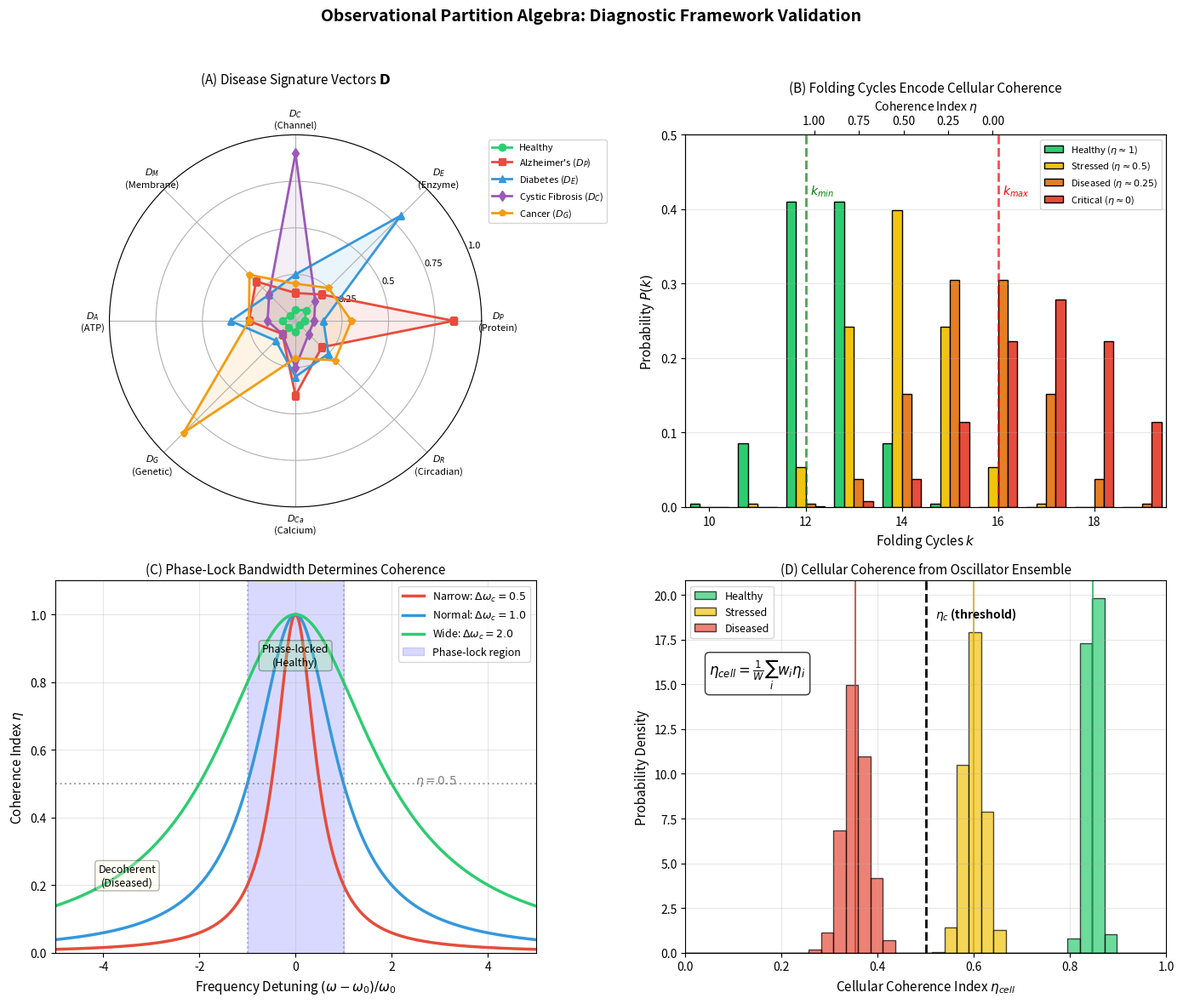

This figure's Python source: (Note: this script raises an exception after producing the figure.)
"""
Observational Partition Algebra - Validation Panel 2
=====================================================
Four-panel validation of diagnostic framework:
1. Disease signature vectors (8-component radar)
2. Protein folding as diagnostic readout
3. Phase-lock bandwidth and coherence
4. Cellular coherence index from oscillator ensemble
"""

import numpy as np
import matplotlib.pyplot as plt
from matplotlib import cm
from matplotlib.colors import Normalize
import matplotlib.patches as mpatches

# Set up figure with 4 panels
fig = plt.figure(figsize=(14, 12))
fig.suptitle('Observational Partition Algebra: Diagnostic Framework Validation', fontsize=14, fontweight='bold')

# =============================================================================
# Panel 1: Disease Signature Vectors (Radar/Spider Chart)
# =============================================================================
ax1 = fig.add_subplot(2, 2, 1, projection='polar')

# Disease components: D = (D_P, D_E, D_C, D_M, D_A, D_G, D_Ca, D_R)
categories = ['$D_P$\n(Protein)', '$D_E$\n(Enzyme)', '$D_C$\n(Channel)', '$D_M$\n(Membrane)',
              '$D_A$\n(ATP)', '$D_G$\n(Genetic)', '$D_{Ca}$\n(Calcium)', '$D_R$\n(Circadian)']
N = len(categories)
angles = np.linspace(0, 2 * np.pi, N, endpoint=False).tolist()
angles += angles[:1]  # Complete the loop

# Disease profiles
healthy = [0.05, 0.08, 0.06, 0.04, 0.07, 0.05, 0.06, 0.03]
alzheimers = [0.85, 0.20, 0.15, 0.30, 0.25, 0.10, 0.40, 0.20]  # Dominant D_P
diabetes = [0.15, 0.80, 0.25, 0.20, 0.35, 0.15, 0.30, 0.25]    # Dominant D_E
cystic_fib = [0.10, 0.15, 0.90, 0.20, 0.15, 0.10, 0.25, 0.10]  # Dominant D_C
cancer = [0.30, 0.25, 0.20, 0.35, 0.25, 0.85, 0.20, 0.30]      # Dominant D_G

# Close the loop
healthy += healthy[:1]
alzheimers += alzheimers[:1]
diabetes += diabetes[:1]
cystic_fib += cystic_fib[:1]
cancer += cancer[:1]

# Plot
ax1.plot(angles, healthy, 'o-', linewidth=2, color='#2ecc71', label='Healthy', markersize=6)
ax1.fill(angles, healthy, alpha=0.15, color='#2ecc71')

ax1.plot(angles, alzheimers, 's-', linewidth=2, color='#e74c3c', label="Alzheimer's ($D_P$)", markersize=6)
ax1.fill(angles, alzheimers, alpha=0.1, color='#e74c3c')

ax1.plot(angles, diabetes, '^-', linewidth=2, color='#3498db', label='Diabetes ($D_E$)', markersize=6)
ax1.fill(angles, diabetes, alpha=0.1, color='#3498db')

ax1.plot(angles, cystic_fib, 'd-', linewidth=2, color='#9b59b6', label='Cystic Fibrosis ($D_C$)', markersize=6)
ax1.fill(angles, cystic_fib, alpha=0.1, color='#9b59b6')

ax1.plot(angles, cancer, 'p-', linewidth=2, color='#f39c12', label='Cancer ($D_G$)', markersize=6)
ax1.fill(angles, cancer, alpha=0.1, color='#f39c12')

ax1.set_xticks(angles[:-1])
ax1.set_xticklabels(categories, fontsize=8)
ax1.set_ylim(0, 1)
ax1.set_yticks([0.25, 0.5, 0.75, 1.0])
ax1.set_yticklabels(['0.25', '0.5', '0.75', '1.0'], fontsize=8)
ax1.legend(loc='upper right', bbox_to_anchor=(1.35, 1.0), fontsize=8)
ax1.set_title('(A) Disease Signature Vectors $\\mathbf{D}$', fontsize=11, pad=20)

# =============================================================================
# Panel 2: Protein Folding as Diagnostic Readout
# =============================================================================
ax2 = fig.add_subplot(2, 2, 2)

# Folding cycles distribution for different cellular states
k_values = np.arange(10, 20)
k_min, k_max = 12, 16

# Probability distributions for different health states
def folding_distribution(k, k_mean, sigma):
    return np.exp(-(k - k_mean)**2 / (2 * sigma**2))

# Healthy: narrow distribution around k_min
healthy_dist = folding_distribution(k_values, 12.5, 0.8)
healthy_dist /= healthy_dist.sum()

# Stressed: slightly shifted
stressed_dist = folding_distribution(k_values, 14, 1.0)
stressed_dist /= stressed_dist.sum()

# Diseased: shifted further
diseased_dist = folding_distribution(k_values, 15.5, 1.2)
diseased_dist /= diseased_dist.sum()

# Critical: broad, shifted to failure
critical_dist = folding_distribution(k_values, 17, 1.5)
critical_dist /= critical_dist.sum()

width = 0.2
x = k_values

ax2.bar(x - 1.5*width, healthy_dist, width, color='#2ecc71', label='Healthy ($\\eta \\approx 1$)', edgecolor='black')
ax2.bar(x - 0.5*width, stressed_dist, width, color='#f1c40f', label='Stressed ($\\eta \\approx 0.5$)', edgecolor='black')
ax2.bar(x + 0.5*width, diseased_dist, width, color='#e67e22', label='Diseased ($\\eta \\approx 0.25$)', edgecolor='black')
ax2.bar(x + 1.5*width, critical_dist, width, color='#e74c3c', label='Critical ($\\eta \\approx 0$)', edgecolor='black')

# Mark optimal and degraded bounds
ax2.axvline(x=k_min, color='green', linestyle='--', linewidth=2, alpha=0.7)
ax2.axvline(x=k_max, color='red', linestyle='--', linewidth=2, alpha=0.7)
ax2.text(k_min + 0.1, 0.42, '$k_{min}$', fontsize=10, color='green', fontweight='bold')
ax2.text(k_max + 0.1, 0.42, '$k_{max}$', fontsize=10, color='red', fontweight='bold')

# Coherence scale on secondary axis
ax2_twin = ax2.twiny()
eta_values = (k_max - np.array([12, 13, 14, 15, 16])) / (k_max - k_min)
ax2_twin.set_xlim(ax2.get_xlim())
ax2_twin.set_xticks([12, 13, 14, 15, 16])
ax2_twin.set_xticklabels([f'{e:.2f}' for e in eta_values])
ax2_twin.set_xlabel('Coherence Index $\\eta$', fontsize=10)

ax2.set_xlabel('Folding Cycles $k$', fontsize=11)
ax2.set_ylabel('Probability $P(k)$', fontsize=11)
ax2.set_title('(B) Folding Cycles Encode Cellular Coherence', fontsize=11)
ax2.legend(loc='upper right', fontsize=8)
ax2.set_xlim(9.5, 19.5)
ax2.set_ylim(0, 0.5)
ax2.grid(axis='y', alpha=0.3)

# =============================================================================
# Panel 3: Phase-Lock Bandwidth and Coherence
# =============================================================================
ax3 = fig.add_subplot(2, 2, 3)

# Phase-lock response function
delta_omega = np.linspace(-5, 5, 500)  # Normalized frequency detuning
delta_omega_c = 1.0  # Critical bandwidth

# Coherence as function of detuning (Lorentzian profile)
def phase_lock_coherence(dw, dw_c, eta_max=1.0):
    return eta_max / (1 + (dw / dw_c)**2)

eta_narrow = phase_lock_coherence(delta_omega, 0.5)
eta_normal = phase_lock_coherence(delta_omega, 1.0)
eta_wide = phase_lock_coherence(delta_omega, 2.0)

ax3.plot(delta_omega, eta_narrow, '-', color='#e74c3c', linewidth=2.5,
         label=r'Narrow: $\Delta\omega_c = 0.5$')
ax3.plot(delta_omega, eta_normal, '-', color='#3498db', linewidth=2.5,
         label=r'Normal: $\Delta\omega_c = 1.0$')
ax3.plot(delta_omega, eta_wide, '-', color='#2ecc71', linewidth=2.5,
         label=r'Wide: $\Delta\omega_c = 2.0$')

# Mark phase-lock region
ax3.axvspan(-1, 1, alpha=0.15, color='blue', label='Phase-lock region')
ax3.axhline(y=0.5, color='gray', linestyle=':', alpha=0.7)
ax3.axvline(x=-1, color='gray', linestyle=':', alpha=0.5)
ax3.axvline(x=1, color='gray', linestyle=':', alpha=0.5)

# Add annotations
ax3.annotate('$\\eta = 0.5$', xy=(2.5, 0.5), fontsize=10, color='gray')
ax3.annotate('Phase-locked\n(Healthy)', xy=(0, 0.85), ha='center', fontsize=9,
             bbox=dict(boxstyle='round', facecolor='lightgreen', alpha=0.3))
ax3.annotate('Decoherent\n(Diseased)', xy=(-3.5, 0.2), ha='center', fontsize=9,
             bbox=dict(boxstyle='round', facecolor='lightyellow', alpha=0.3))

ax3.set_xlabel(r'Frequency Detuning $(\omega - \omega_0)/\omega_0$', fontsize=11)
ax3.set_ylabel('Coherence Index $\\eta$', fontsize=11)
ax3.set_title('(C) Phase-Lock Bandwidth Determines Coherence', fontsize=11)
ax3.legend(loc='upper right', fontsize=9)
ax3.set_xlim(-5, 5)
ax3.set_ylim(0, 1.1)
ax3.grid(alpha=0.3)

# =============================================================================
# Panel 4: Cellular Coherence Index from Oscillator Ensemble
# =============================================================================
ax4 = fig.add_subplot(2, 2, 4)

# Simulate oscillator ensemble
np.random.seed(123)
n_oscillators = 100

# Generate weights (entropic coupling)
weights = np.random.exponential(1.0, n_oscillators)
weights /= weights.sum()

# Simulate different cellular states
def compute_cellular_coherence(eta_mean, eta_std, weights):
    """Compute η_cell = (1/W) Σ w_i η_i"""
    eta_individual = np.clip(np.random.normal(eta_mean, eta_std, len(weights)), 0, 1)
    return np.sum(weights * eta_individual)

# Generate coherence distributions for different states
n_samples = 1000
healthy_eta_cell = [compute_cellular_coherence(0.85, 0.1, weights) for _ in range(n_samples)]
stressed_eta_cell = [compute_cellular_coherence(0.60, 0.15, weights) for _ in range(n_samples)]
diseased_eta_cell = [compute_cellular_coherence(0.35, 0.20, weights) for _ in range(n_samples)]

# Plot distributions
bins = np.linspace(0, 1, 40)
ax4.hist(healthy_eta_cell, bins, alpha=0.7, color='#2ecc71', label='Healthy', density=True, edgecolor='black')
ax4.hist(stressed_eta_cell, bins, alpha=0.7, color='#f1c40f', label='Stressed', density=True, edgecolor='black')
ax4.hist(diseased_eta_cell, bins, alpha=0.7, color='#e74c3c', label='Diseased', density=True, edgecolor='black')

# Mark critical threshold
eta_c = 0.5
ax4.axvline(x=eta_c, color='black', linestyle='--', linewidth=2)
ax4.text(eta_c + 0.02, ax4.get_ylim()[1] * 0.9, '$\\eta_c$ (threshold)', fontsize=10, fontweight='bold')

# Add equation
ax4.text(0.05, ax4.get_ylim()[1] * 0.75,
         r'$\eta_{cell} = \frac{1}{W}\sum_i w_i \eta_i$',
         fontsize=12, bbox=dict(boxstyle='round', facecolor='white', alpha=0.8))

# Statistics
ax4.axvline(x=np.mean(healthy_eta_cell), color='#27ae60', linestyle='-', linewidth=1.5, alpha=0.8)
ax4.axvline(x=np.mean(stressed_eta_cell), color='#d4ac0d', linestyle='-', linewidth=1.5, alpha=0.8)
ax4.axvline(x=np.mean(diseased_eta_cell), color='#c0392b', linestyle='-', linewidth=1.5, alpha=0.8)

ax4.set_xlabel('Cellular Coherence Index $\\eta_{cell}$', fontsize=11)
ax4.set_ylabel('Probability Density', fontsize=11)
ax4.set_title('(D) Cellular Coherence from Oscillator Ensemble', fontsize=11)
ax4.legend(loc='upper left', fontsize=9)
ax4.set_xlim(0, 1)
ax4.grid(alpha=0.3)

plt.tight_layout(rect=[0, 0, 1, 0.96])
plt.savefig('c:/Users/kundai/Documents/biology/hegel/wilhelm/publications/observation-equations/validation_panel2.png',
            dpi=300, bbox_inches='tight', facecolor='white')
plt.savefig('c:/Users/kundai/Documents/biology/hegel/wilhelm/publications/observation-equations/validation_panel2.pdf',
            bbox_inches='tight', facecolor='white')
plt.show()

print("\nPanel 2 saved successfully!")
print("- Disease signature vectors (radar)")
print("- Protein folding as diagnostic readout")
print("- Phase-lock bandwidth")
print("- Cellular coherence index")

# =============================================================================
# Print validation statistics
# =============================================================================
print("\n" + "="*60)
print("VALIDATION STATISTICS")
print("="*60)

print("\n1. Partition Capacity Validation:")
for n in range(1, 8):
    print(f"   n={n}: C(n) = 2n² = {2*n**2}")

print("\n2. Coherence Index Statistics:")
print(f"   Healthy:  eta_cell = {np.mean(healthy_eta_cell):.3f} +/- {np.std(healthy_eta_cell):.3f}")
print(f"   Stressed: eta_cell = {np.mean(stressed_eta_cell):.3f} +/- {np.std(stressed_eta_cell):.3f}")
print(f"   Diseased: eta_cell = {np.mean(diseased_eta_cell):.3f} +/- {np.std(diseased_eta_cell):.3f}")

print("\n3. Disease Signature Dominant Components:")
diseases = ['Healthy', "Alzheimer's", 'Diabetes', 'Cystic Fibrosis', 'Cancer']
signatures = [healthy[:-1], alzheimers[:-1], diabetes[:-1], cystic_fib[:-1], cancer[:-1]]
components = ['D_P', 'D_E', 'D_C', 'D_M', 'D_A', 'D_G', 'D_Ca', 'D_R']
for disease, sig in zip(diseases, signatures):
    dominant = components[np.argmax(sig)]
    print(f"   {disease}: Dominant = {dominant} ({max(sig):.2f})")

print("\n4. Folding Efficiency Index (FEI):")
print(f"   Healthy:  FEI = {(k_max - 12.5)/(k_max - k_min):.3f}")
print(f"   Stressed: FEI = {(k_max - 14.0)/(k_max - k_min):.3f}")
print(f"   Diseased: FEI = {(k_max - 15.5)/(k_max - k_min):.3f}")
print(f"   Critical: FEI = {(k_max - 17.0)/(k_max - k_min):.3f}")
